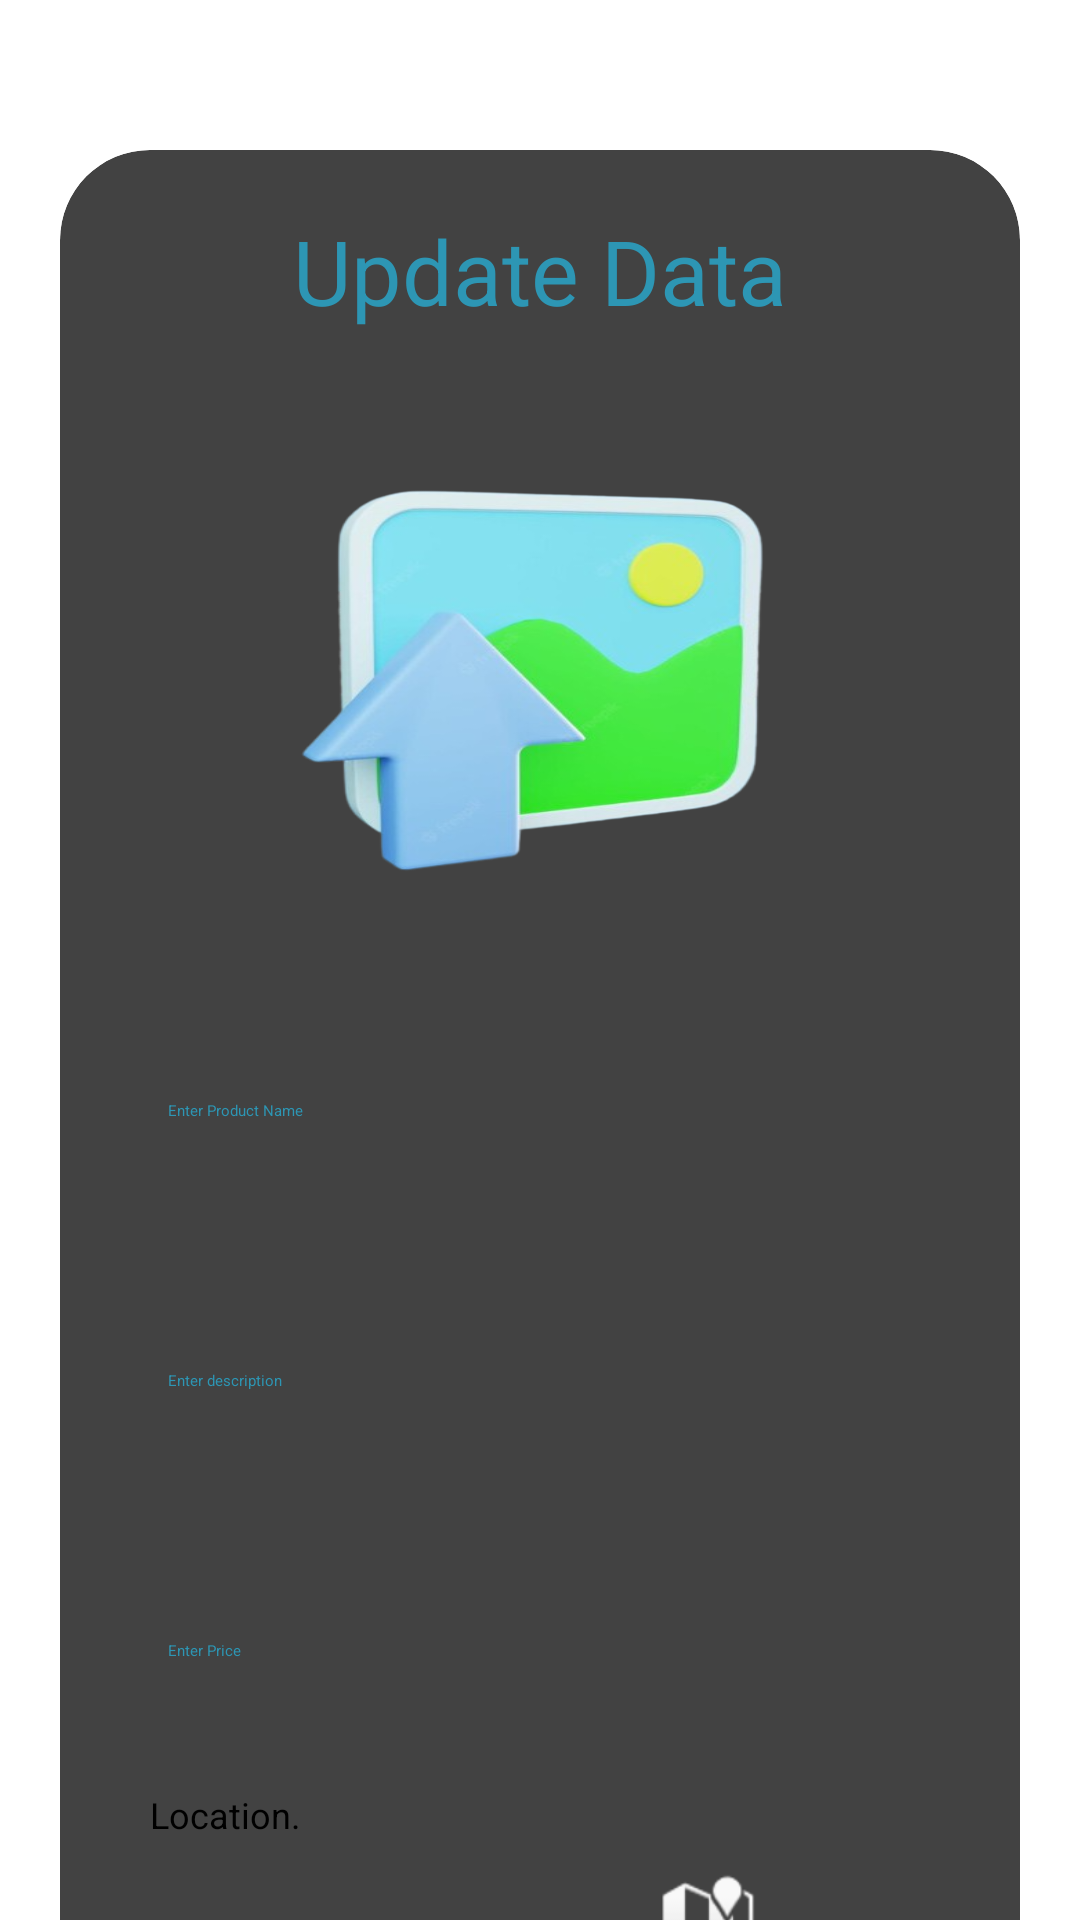

Layout XML and referenced resources for this Android screen:
<!-- AndroidManifest.xml: application theme Theme.BabyBuy -->
<!-- res/layout/activity_update_product.xml -->
<?xml version="1.0" encoding="utf-8"?>
<ScrollView
    xmlns:android="http://schemas.android.com/apk/res/android"
    xmlns:app="http://schemas.android.com/apk/res-auto"
    xmlns:tools="http://schemas.android.com/tools"
    android:layout_width="match_parent"
    android:layout_height="match_parent"
    android:orientation="vertical"
    tools:context=".UpdateProduct">

    <androidx.cardview.widget.CardView
        android:layout_width="match_parent"
        android:layout_height="wrap_content"
        android:layout_marginTop="50dp"
        android:layout_marginEnd="20dp"
        android:layout_marginStart="20dp"
        app:cardCornerRadius="30dp"
        app:cardElevation="20dp">

        <LinearLayout
            android:layout_width="match_parent"
            android:layout_height="wrap_content"
            android:orientation="vertical"
            android:layout_gravity="center_horizontal"
            android:padding="20dp"
            android:background="@drawable/lavender_border">

            <TextView
                android:layout_width="match_parent"
                android:layout_height="wrap_content"
                android:text="Update Data"
                android:textSize="30sp"
                android:textAlignment="center"
                android:textColor="@color/lavender"/>

            <ImageView
                android:layout_width="match_parent"
                android:layout_height="200dp"
                android:src="@drawable/uploadimg"
                android:id="@+id/updateImage"
                android:layout_marginTop="10dp"
                android:scaleType="fitXY"/>

            <EditText
                android:id="@+id/updateTitle"
                android:layout_width="match_parent"
                android:layout_height="60dp"
                android:layout_marginTop="20dp"
                android:background="@drawable/lavender_border"
                android:gravity="start|center_vertical"
                android:hint="Enter Product Name"

                android:padding="16dp"
                android:textColor="@color/lavender" />

            <EditText
                android:layout_width="match_parent"
                android:layout_height="80dp"
                android:id="@+id/updateDesc"
                android:background="@drawable/lavender_border"
                android:layout_marginTop="20dp"
                android:padding="16dp"
                android:hint="Enter description"
                android:gravity="start|center_vertical"
                android:textColor="@color/lavender"/>

            <EditText
                android:layout_width="match_parent"
                android:layout_height="60dp"
                android:id="@+id/updatePrice"
                android:background="@drawable/lavender_border"
                android:layout_marginTop="20dp"
                android:padding="16dp"
                android:hint="Enter Price"
                android:gravity="start|center_vertical"
                android:textColor="@color/lavender"/>
            <LinearLayout
                android:layout_width="match_parent"
                android:layout_height="77dp"
                android:orientation="horizontal">

                <TextView
                    android:id="@+id/locationTxt"
                    android:layout_width="wrap_content"
                    android:layout_height="46dp"
                    android:layout_margin="10dp"
                    android:layout_weight="1"
                    android:text="Location."
                    android:textSize="12sp" />



                <Button
                    android:id="@+id/prdlocation"
                    android:layout_width="167dp"

                    android:layout_height="60dp"
                    android:layout_marginTop="15dp"
                    android:drawableBottom="@android:drawable/ic_dialog_map"
                    android:textSize="18sp"
                    app:cornerRadius="20dp"
                    tools:ignore="SpeakableTextPresentCheck" />

            </LinearLayout>

            <CheckBox
                android:id="@+id/checkBox"
                android:layout_width="match_parent"
                android:layout_height="wrap_content"
                android:text="Marked As  Purchased" />

            <Button
                android:id="@+id/updateButton"
                android:layout_width="match_parent"
                android:layout_height="60dp"
                android:layout_marginTop="20dp"
                android:text="Update"
                android:textSize="18sp"
                app:cornerRadius="20dp" />

        </LinearLayout>

    </androidx.cardview.widget.CardView>

</ScrollView>
<!-- resources referenced by this layout -->
<resources>
  <color name="lavender">#2D96B4</color>
  <!-- drawable uploadimg: png bitmap (drawable, 133883 bytes) -->
</resources>
